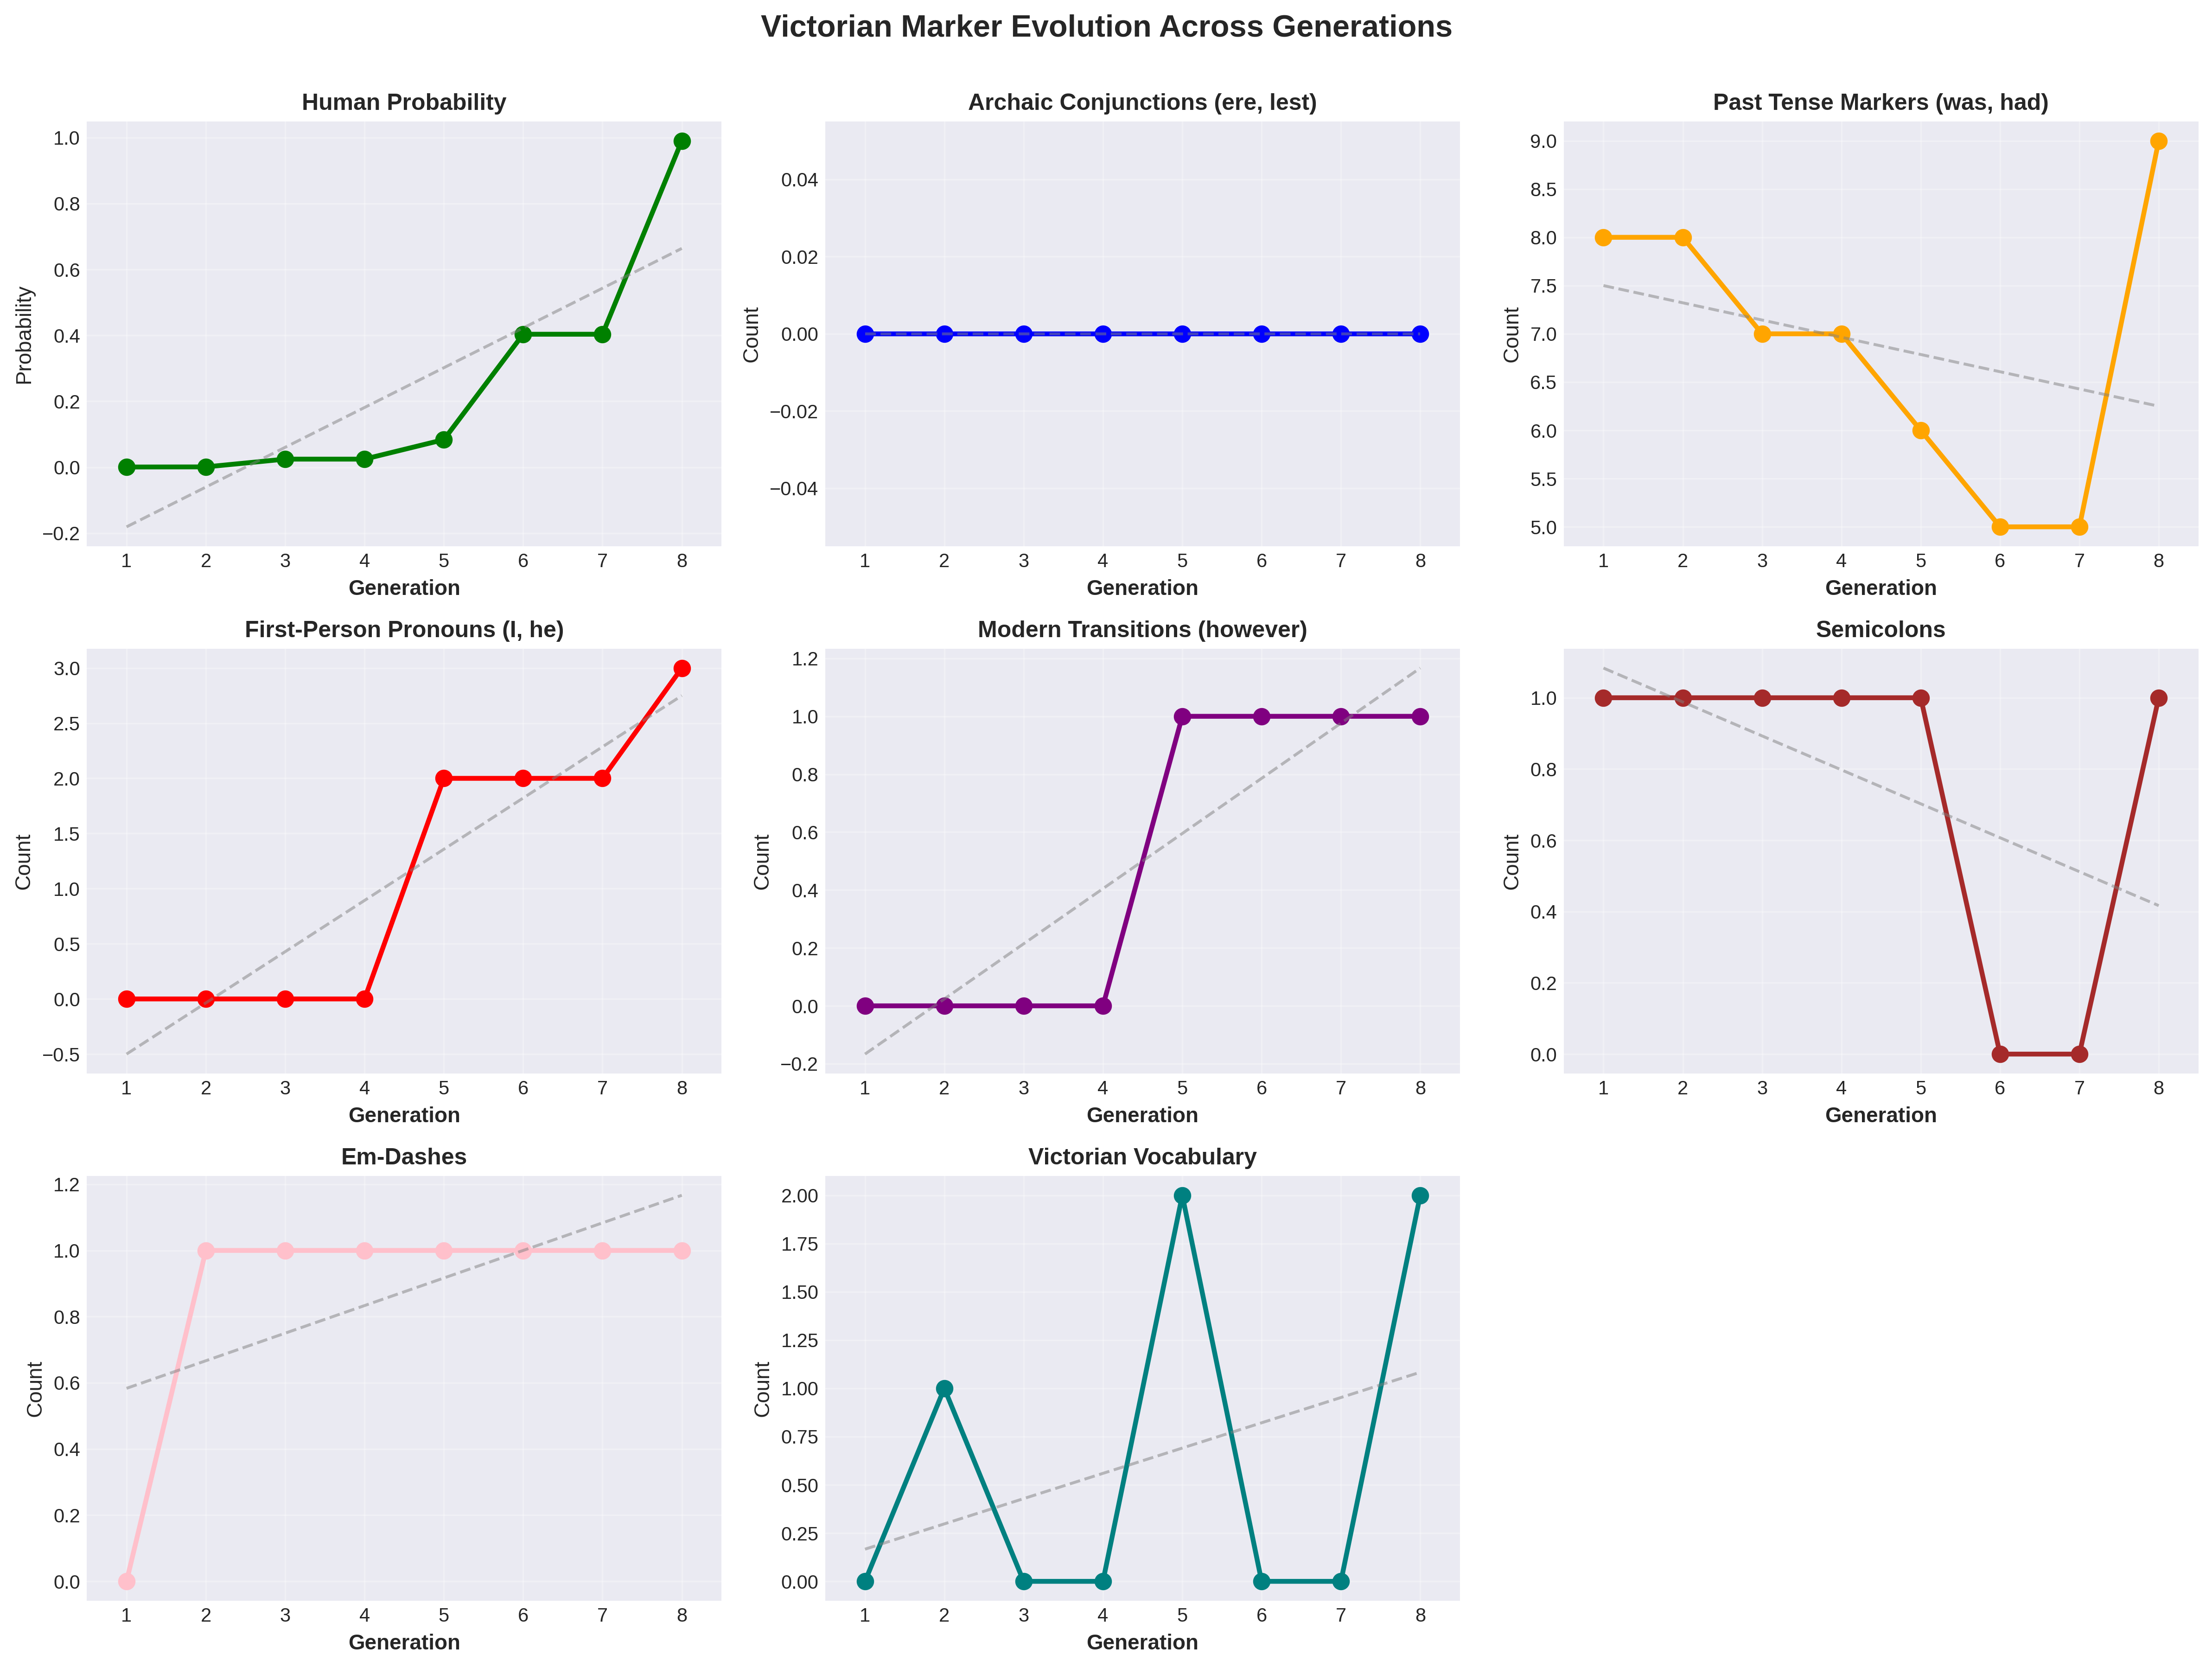

Values plotted in this chart, from the file beside it:
generation, fitness, human_prob, archaic_conj, past_tense, first_person, modern_trans, semicolons, em_dashes, victorian_vocab
1, 0.1507, 0.0006952, 0, 8, 0, 0, 1, 0, 0
2, 0.151, 0.001035, 0, 8, 0, 0, 1, 1, 1
3, 0.1746, 0.02463, 0, 7, 0, 0, 1, 1, 0
4, 0.1746, 0.02463, 0, 7, 0, 0, 1, 1, 0
5, 0.2337, 0.08368, 0, 6, 2, 1, 1, 1, 2
6, 0.5535, 0.4035, 0, 5, 2, 1, 0, 1, 0
7, 0.5535, 0.4035, 0, 5, 2, 1, 0, 1, 0
8, 1.14, 0.9902, 0, 9, 3, 1, 1, 1, 2
